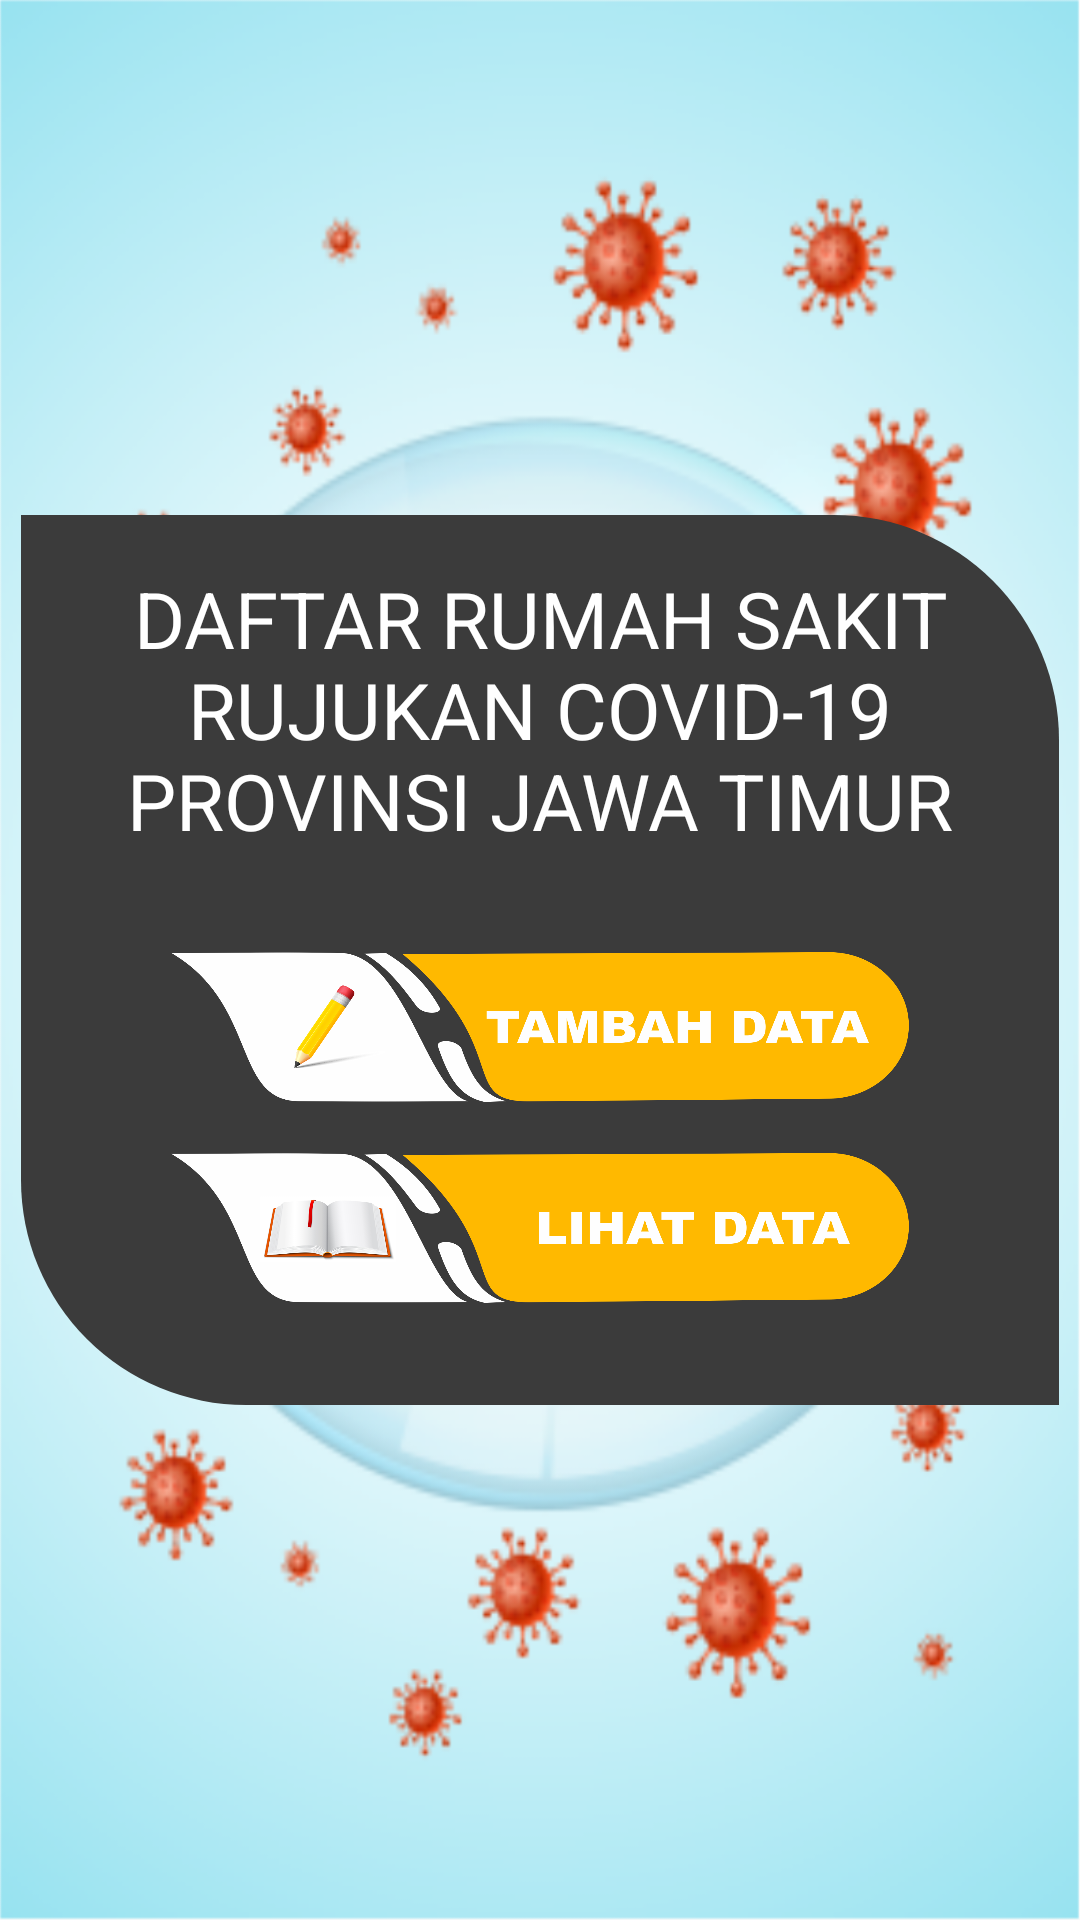

Here is an Android app screen rendered from its layout file. Give the layout XML and the strings, colors and styles it references.
<!-- AndroidManifest.xml: application theme Theme.Project_UAS_Kotlin -->
<!-- res/layout/activity_main.xml -->
<?xml version="1.0" encoding="utf-8"?>
<RelativeLayout xmlns:android="http://schemas.android.com/apk/res/android"
    xmlns:app="http://schemas.andro id.com/apk/res-auto"
    xmlns:tools="http://schemas.android.com/tools"
    android:layout_width="match_parent"
    android:layout_height="match_parent"

    android:background="@drawable/background_daftar_rumah_sakit"
    tools:context=".MainActivity">
    <LinearLayout
        android:layout_width="wrap_content"
        android:layout_height="wrap_content"
        android:layout_centerVertical="true"
        android:orientation="vertical"
        android:layout_marginRight="7dp"
        android:layout_marginLeft="7dp"
        android:background="@drawable/shape_dua"
        android:padding="17dp">
        <TextView
            android:id="@+id/textView2"
            android:layout_width="match_parent"
            android:layout_height="wrap_content"
            android:gravity="center"
            android:textSize="26dp"
            android:textColor="@color/white"
            android:layout_marginBottom="33dp"
            android:text="DAFTAR RUMAH SAKIT RUJUKAN COVID-19 PROVINSI JAWA TIMUR" />

            <Button
                android:id="@+id/tambah"
                android:layout_width="match_parent"
                android:layout_height="50dp"
                android:layout_marginBottom="17dp"
                android:layout_marginLeft="33dp"
                android:layout_marginRight="33dp"
                android:background="@drawable/button_tambah"
                />

            <Button
                android:id="@+id/showdata"
                android:layout_width="match_parent"
                android:layout_height="50dp"
                android:layout_marginBottom="17dp"
                android:layout_marginLeft="33dp"
                android:layout_marginRight="33dp"
                android:background="@drawable/button_lihat"/>

    </LinearLayout>
</RelativeLayout>
<!-- resources referenced by this layout -->
<resources>
  <!-- drawable background_daftar_rumah_sakit: png bitmap (drawable, 507424 bytes) -->
  <!-- drawable button_lihat: png bitmap (drawable, 102774 bytes) -->
  <!-- drawable button_tambah: png bitmap (drawable, 87470 bytes) -->
  <!-- drawable shape_dua (drawable) -->
  <?xml version="1.0" encoding="utf-8"?>
  <shape android:shape="rectangle" xmlns:android="http://schemas.android.com/apk/res/android">
      <solid android:color="#3B3B3B" />
      <corners android:bottomLeftRadius="75dp" android:topRightRadius="75dp" />
  </shape>
  <style name="Theme.Project_UAS_Kotlin" parent="Theme.AppCompat.Light.NoActionBar">
          
          <item name="colorPrimary">@color/purple_500</item>
          <item name="colorPrimaryVariant">@color/purple_700</item>
          <item name="colorOnPrimary">@color/white</item>
          
          <item name="colorSecondary">@color/teal_200</item>
          <item name="colorSecondaryVariant">@color/teal_700</item>
          <item name="colorOnSecondary">@color/black</item>
          
          <item name="android:statusBarColor" tools:targetApi="l">?attr/colorPrimaryVariant</item>
          
      </style>
  <!-- not gathered from this repository: default colours our renderer supplied (Android Studio template values) -->
  <color name="purple_500">#FF6200EE</color>
  <color name="purple_700">#FF3700B3</color>
  <color name="teal_200">#FF03DAC5</color>
  <color name="teal_700">#FF018786</color>
  <color name="black">#FF000000</color>
  <color name="white">#FFFFFFFF</color>
</resources>
